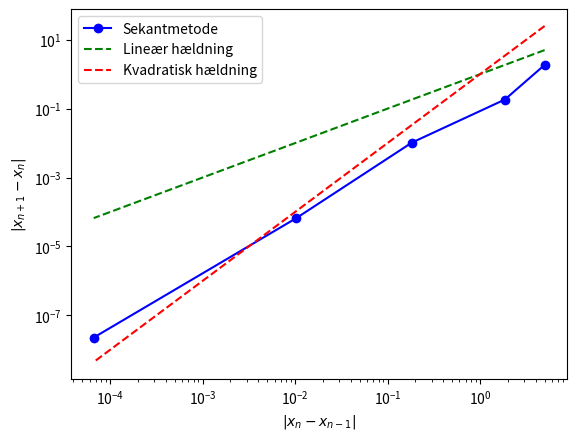

This figure's Python source:
import numpy as np
import matplotlib.pyplot as plt

def f(x):
    return np.pi * x**2 + np.pi * x * np.sqrt(x**2+15**2)-1400

def sekant_metode(a, b, M=100, eps = 1e-7, delta = 1e-10):
    fa = f(a)
    fb = f(b)

    x_value = [a,b]
    fejl_value = [abs(fa),abs(fb)]

    print(f"Iteration 0: x = {a}, f(x)= {fa}")
    print(f"Iteration 1: x = {b}, f(x) = {fb}")

    for k in range (2, M+1):
        if abs(fa)>abs(fb):
            a,b = b,a
            fa, fb = fb,fa

        s = (b-a)/(fb-fa)
        b = a
        fb =fa
        a = a-fa*s
        fa = f(a)

        x_value.append(a)
        fejl_value.append(abs(fa))

        print(f"Iteration {k}: x = {a}, f(x) = {fa}")

        if abs(fa) < eps or abs(b-a)< delta:
            print(f"\nKonvergerede efter {k} iterationer")
            return a, x_value, fejl_value

    print("Advarsel: Nåede max iterationer.")
    return a, x_value, fejl_value

rod, x_historik, fejl_historik = sekant_metode(10.0, 15.0)

dx = np.abs(np.diff(x_historik))
x, y = dx[:-1], dx[1:]

plt.loglog(x, y, 'bo-', label='Sekantmetode')
plt.loglog(x, x**1, 'g--', label='Lineær hældning')
plt.loglog(x, x**2, 'r--', label='Kvadratisk hældning')

plt.xlabel(r'$|x_n - x_{n-1}|$')
plt.ylabel(r'$|x_{n+1} - x_n|$')
plt.legend()
plt.savefig("konvergensplot.png")
plt.show()



def bisektion_metode(a, b, M=100, eps = 1e-7, delta = 1e-10):
    u =f(a)
    v = f(b)
    e = b-a
    if np.sign(u) == np.sign(v):
        print("Stop: f(a) og f(b) har samme fortegn")
        return
    for k in range (1, M+1):
        e = e/2
        c = a+e
        w = f(c)

        print(f"Iteration {k}: c={c:.6f}, w={w:.2e}, e){e:.2e}")

        if abs(e) < delta or abs(w) < eps:
            print(f"\nKonvergerede efter {k} iterationer")
            return c, w
        if np.sign(w) != np.sign(u):
            b = c
            v = w
        else:
            a = c
            u = w
    print("Advarsel: Nåede max iterationer")
    return c, w        

#bisektion_metode(10.0,15.0)
